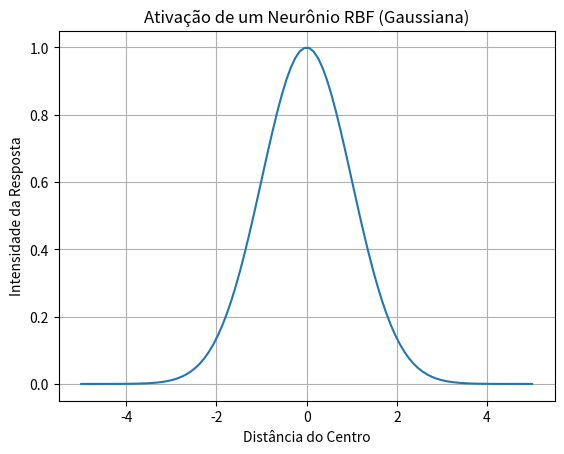

This chart was generated by the following Python code:
import numpy as np
import matplotlib.pyplot as plt

def rbf_gaussiana(distancia, sigma):
    return np.exp(-(distancia**2) / (2 * sigma**2))

# Simulando uma entrada se movendo em relação a um neurônio posicionado no zero
distancias = np.linspace(-5, 5, 100)
ativacao = rbf_gaussiana(distancias, sigma=1.0)

plt.plot(distancias, ativacao)
plt.title("Ativação de um Neurônio RBF (Gaussiana)")
plt.xlabel("Distância do Centro")
plt.ylabel("Intensidade da Resposta")
plt.grid(True)
plt.show()
